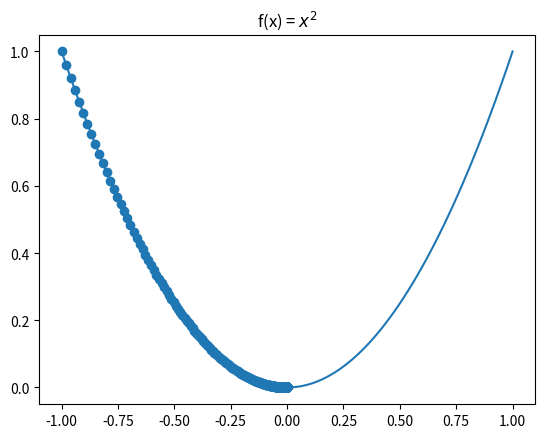

The matplotlib source for this figure:
import numpy as np
import matplotlib.pyplot as plt


class GradientDescent:
    def __init__(self, loss_function, loss_function_gradient, x_range):
        """
        loss_function_gradient: The first derivative of the loss function.
        x_range: The interval of x's.
        """
        self.loss_function = loss_function
        self.loss_function_gradient = loss_function_gradient
        self.x_range = x_range

    def get_y_values_for_x(self):
        """
        Return the values for x based on the loss function.
        """
        return [self.loss_function(x) for x in self.x_range]

    def gradient_descent(self, initial_x, learning_rate=0.01, iterations=10000):
        current_x = initial_x

        chosen_x = [current_x]
        chosen_y = [self.loss_function(current_x)]

        for i in range(iterations):
            current_x -= learning_rate * self.loss_function_gradient(current_x)
            chosen_x.append(current_x)
            chosen_y.append(self.loss_function(current_x))

        return chosen_x, chosen_y

    def plot_loss_function(self, chosen_x, chosen_y):
        plt.plot(self.x_range, self.get_y_values_for_x())
        plt.scatter(chosen_x, chosen_y)
        plt.title("f(x) = $x^2$")
        plt.show()


def loss_function(x):
    return x ** 2


def loss_function_gradient(x):
    return 2 * x


x_range = np.linspace(-1, 1, 100)

gradient_descent = GradientDescent(loss_function,
                                   loss_function_gradient,
                                   x_range)
chosen_x, chosen_y = gradient_descent.gradient_descent(-1)
gradient_descent.plot_loss_function(chosen_x, chosen_y)
